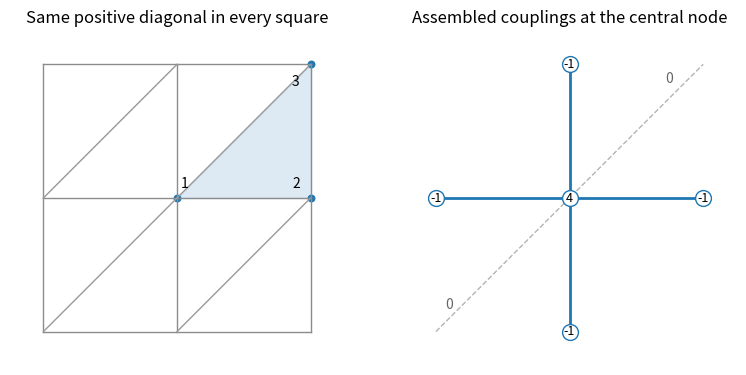

Generate this figure with matplotlib:
"""Python 3.14; NumPy and Matplotlib in ../pyproject.toml. Output in CWD."""
import matplotlib
matplotlib.use("Agg")
import matplotlib.pyplot as plt
fig,axs=plt.subplots(1,2,figsize=(8,3.8),facecolor="white")
ax=axs[0]
for j in range(-1,2):
 ax.plot([-1,1],[j,j],color=".55",lw=1)
 ax.plot([j,j],[-1,1],color=".55",lw=1)
for i in [-1,0]:
 for j in [-1,0]:ax.plot([i,i+1],[j,j+1],color=".6",lw=1)
ax.fill([0,1,1],[0,0,1],color="C0",alpha=.15)
ax.scatter([0,1,1],[0,0,1],s=22,color="C0")
ax.text(.03,.08,"1");ax.text(.86,.08,"2");ax.text(.86,.84,"3")
ax.set(title="Same positive diagonal in every square")
ax=axs[1]
ax.plot([-1,1],[0,0],color="C0",lw=2)
ax.plot([0,0],[-1,1],color="C0",lw=2)
ax.plot([-1,1],[-1,1],color=".7",ls="--",lw=1)
ax.scatter([0,-1,1,0,0],[0,0,0,-1,1],s=130,facecolor="white",edgecolor="C0",zorder=4)
for x,y,s in [(0,0,"4"),(-1,0,"-1"),(1,0,"-1"),(0,-1,"-1"),(0,1,"-1")]:
 ax.text(x,y,s,ha="center",va="center",zorder=5,fontsize=9)
ax.text(.72,.86,"0",color=".4");ax.text(-.93,-.83,"0",color=".4")
ax.set(title="Assembled couplings at the central node")
for ax in axs:
 ax.set_aspect("equal");ax.set_xlim(-1.25,1.25);ax.set_ylim(-1.25,1.25);ax.axis("off")
fig.tight_layout();fig.savefig("2009-triangle-stencil.png",dpi=150,facecolor="white")
